18-way image classification set "coffee_dataset" from GitHub (jujup1t3r/CoFFee); label vocabulary: broken, defect damage, dry cherry, floater, foreign matter, full black, full sour, fungus damage, good, husk, immature, parchment, partial black, partial sour, severe insect damage, shell, slight insect damage, withered.

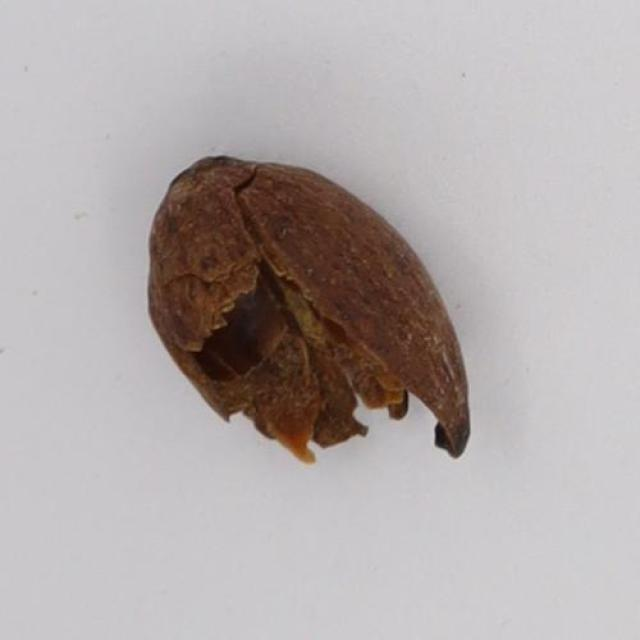
Label: husk

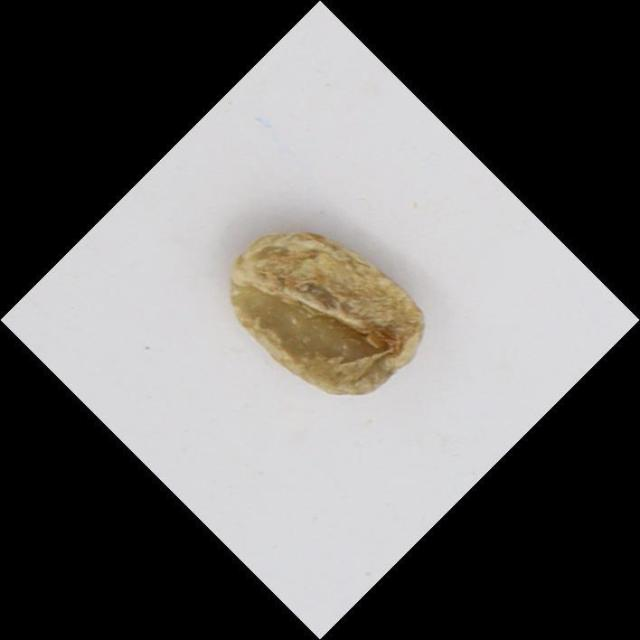
Label: immature

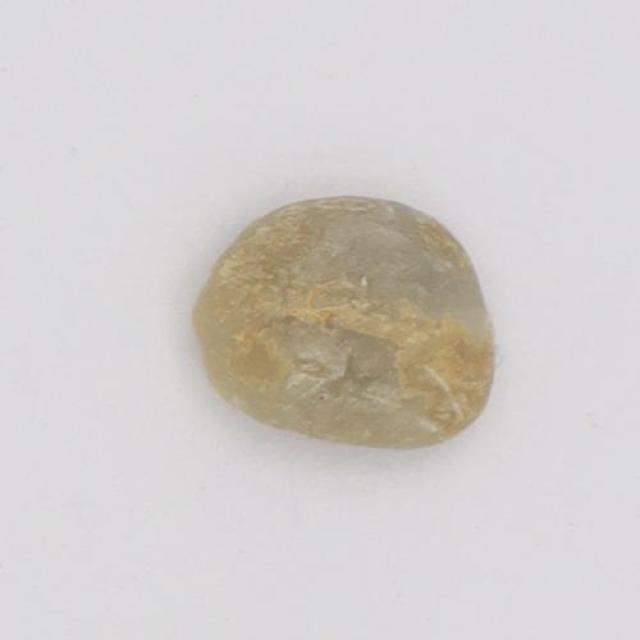
Label: broken

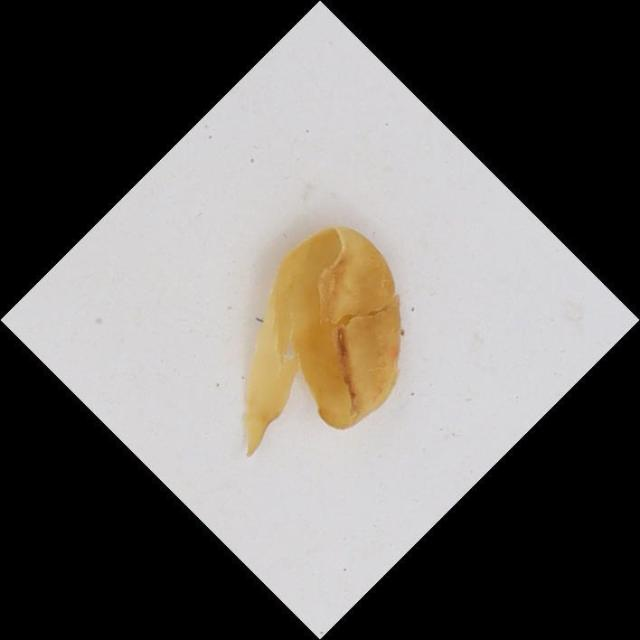
Label: parchment

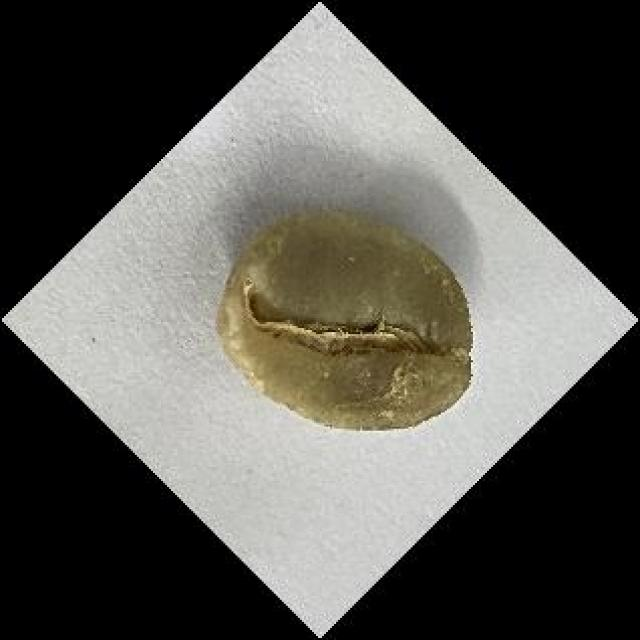
Label: good

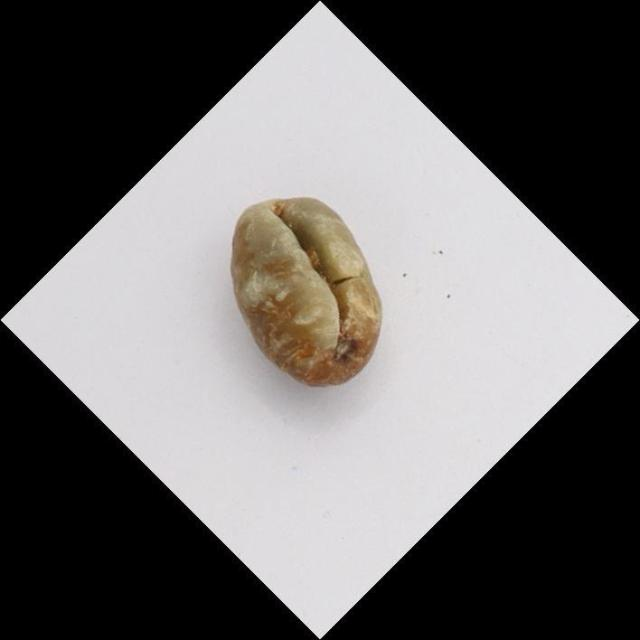
Label: partial sour
